Run: headless pygame with SDL's dummy video driver; simulated clock (each Clock.tick advances the game by its frame time, no real sleeping); random seed 0; keys injected as events and as key.get_pressed() state; no mouse input; restart key SPACE tapped at the start of phases 3 and 4.
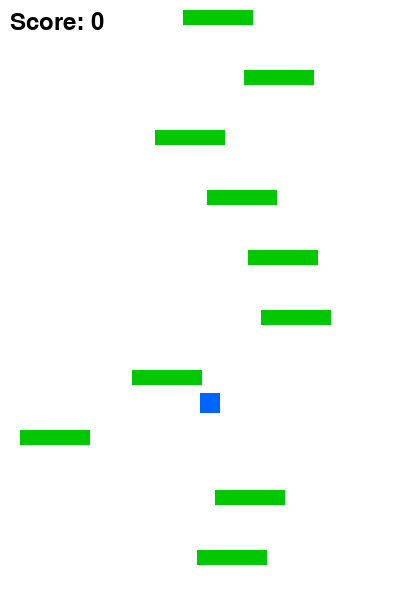
Frame 1 of 4 · flips 1–60 · no input
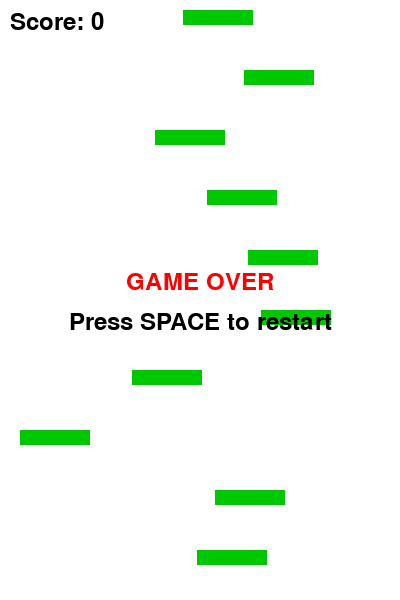
Frame 2 of 4 · flips 61–180 · tapped SPACE, RETURN · held RIGHT (→), D
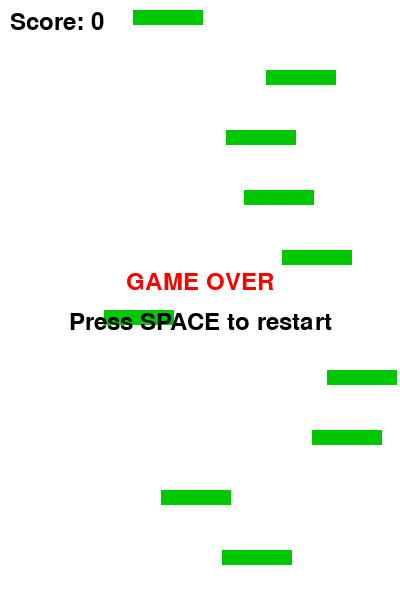
Frame 3 of 4 · flips 181–300 · tapped SPACE · held DOWN (↓), S
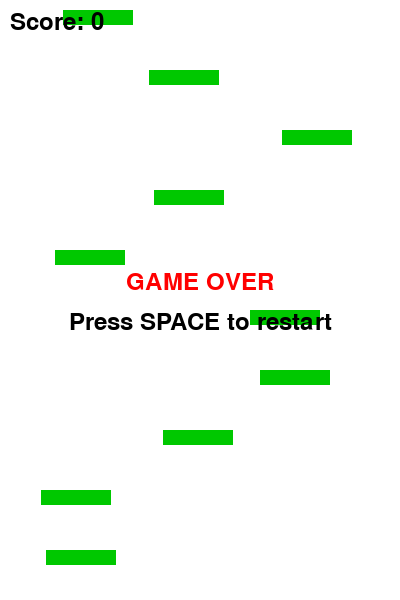
Frame 4 of 4 · flips 301–420 · tapped SPACE · held LEFT (←), A, UP (↑), W

The pygame program that drew these frames:

# Импортируем необходимые библиотеки
import pygame
import random

# Инициализация Pygame - обязательный шаг для работы с библиотекой
pygame.init()

# Определяем константы для игры
SCREEN_WIDTH = 400        # Ширина игрового окна в пикселях
SCREEN_HEIGHT = 600       # Высота игрового окна в пикселях
FPS = 30                  # Количество кадров в секунду (частота обновления экрана)

# Определяем цвета в формате RGB (красный, зеленый, синий)
WHITE = (255, 255, 255)   # Белый цвет
BLACK = (0, 0, 0)         # Черный цвет
GREEN = (0, 200, 0)       # Зеленый цвет для платформ
BLUE = (0, 100, 255)      # Синий цвет для игрока
RED = (255, 0, 0)         # Красный цвет для надписей

# Создаем игровое окно с заданными размерами
screen = pygame.display.set_mode((SCREEN_WIDTH, SCREEN_HEIGHT))
# Устанавливаем заголовок окна
pygame.display.set_caption("Super Simple Doodle Jump")
# Создаем объект для управления частотой кадров
clock = pygame.time.Clock()

# Инициализируем переменные игрока
player_x = SCREEN_WIDTH // 2    # Начальная позиция игрока по горизонтали (по центру экрана)
player_y = SCREEN_HEIGHT - 100  # Начальная позиция игрока по вертикали (внизу экрана)
player_vel_y = 0                # Вертикальная скорость игрока (для прыжков и падения)
player_vel_x = 0                # Горизонтальная скорость игрока

# Создаем список платформ
# Каждая платформа представлена как список [x, y], где x,y - координаты левого верхнего угла
platforms = []
# Создаем начальные платформы (10 штук) с разными координатами
for i in range(10):
    # Случайная позиция по горизонтали
    x = random.randint(0, SCREEN_WIDTH - 70)
    # Позиция по вертикали с шагом 60 пикселей
    y = SCREEN_HEIGHT - 50 - i * 60
    # Добавляем платформу в список
    platforms.append([x, y])

# Инициализируем игровые параметры
camera_y = 0      # Вертикальное смещение камеры (для следования за игроком)
score = 0         # Текущий счет (зависит от высоты)
game_over = False # Флаг окончания игры

# Основной игровой цикл - выполняется пока игра запущена
running = True
while running:
    # Обработка событий (нажатия клавиш, закрытие окна и т.д.)
    for event in pygame.event.get():
        # Если пользователь закрыл окно, завершаем игру
        if event.type == pygame.QUIT:
            running = False
        # Если нажата клавиша
        if event.type == pygame.KEYDOWN:
            # Если нажат пробел и игра окончена, перезапускаем игру
            if event.key == pygame.K_SPACE and game_over:
                # Сбрасываем параметры игрока
                player_x = SCREEN_WIDTH // 2
                player_y = SCREEN_HEIGHT - 100
                player_vel_y = 0
                player_vel_x = 0
                # Пересоздаем платформы
                platforms = []
                for i in range(10):
                    x = random.randint(0, SCREEN_WIDTH - 70)
                    y = SCREEN_HEIGHT - 50 - i * 60
                    platforms.append([x, y])
                # Сбрасываем другие параметры
                camera_y = 0
                score = 0
                game_over = False
                
    # Если игра не окончена, продолжаем игровой процесс
    if not game_over:
        # Обработка управления игроком
        keys = pygame.key.get_pressed()  # Получаем состояние всех клавиш
        player_vel_x = 0  # Сбрасываем горизонтальную скорость
        # Если нажата стрелка влево, задаем скорость влево
        if keys[pygame.K_LEFT]:
            player_vel_x = -5
        # Если нажата стрелка вправо, задаем скорость вправо
        if keys[pygame.K_RIGHT]:
            player_vel_x = 5
            
        # Применяем гравитацию (увеличиваем вертикальную скорость вниз)
        player_vel_y += 0.5
        
        # Обновляем позицию игрока на основе скорости
        player_y += player_vel_y  # Изменяем вертикальную позицию
        player_x += player_vel_x  # Изменяем горизонтальную позицию
        
        # Проверяем столкновения игрока с платформами
        # Проходим по всем платформам
        for platform in platforms:
            x, y = platform  # Получаем координаты платформы
            # Проверяем условие столкновения:
            # 1. Игрок падает (player_vel_y > 0)
            # 2. Низ игрока находится на уровне платформы
            # 3. Игрок находится над платформой
            # 4. Игрок пересекается с платформой по горизонтали
            if (player_vel_y > 0 and 
                player_y + 20 >= y and 
                player_y + 20 <= y + 10 and
                player_x + 20 > x and 
                player_x < x + 70):
                # При столкновении с платформой игрок отпрыгивает вверх
                player_vel_y = -12
                
        # Обработка выхода игрока за границы экрана по горизонтали
        # Если игрок ушел за левую границу, перемещаем его вправо
        if player_x < -20:
            player_x = SCREEN_WIDTH
        # Если игрок ушел за правую границу, перемещаем его влево
        elif player_x > SCREEN_WIDTH:
            player_x = -20
            
        # Камера следует за игроком по вертикали
        # Если игрок поднимается выше определенного уровня, двигаем камеру
        if player_y < camera_y + 200:
            camera_y = player_y - 200
            
        # Генерация новых платформ при необходимости
        # Если платформ стало меньше 20, добавляем новые
        while len(platforms) < 20:
            # Новая платформа появляется над самой высокой существующей
            x = random.randint(0, SCREEN_WIDTH - 70)
            y = platforms[-1][1] - random.randint(40, 80)
            platforms.append([x, y])
            
        # Удаляем платформы, которые ушли далеко вниз (за пределы экрана)
        platforms = [p for p in platforms if p[1] < camera_y + SCREEN_HEIGHT + 100]
        
        # Обновляем счет в зависимости от высоты подъема игрока
        score = max(score, int(-camera_y / 10))
        
        # Проверяем условие проигрыша (игрок упал ниже экрана)
        if player_y > camera_y + SCREEN_HEIGHT:
            game_over = True
            
    # Отрисовка всех элементов игры
    # Заполняем экран белым цветом (очищаем предыдущий кадр)
    screen.fill(WHITE)
    
    # Рисуем все платформы
    for platform in platforms:
        x, y = platform
        # Рисуем прямоугольник зеленого цвета для каждой платформы
        # Учитываем смещение камеры по вертикали
        pygame.draw.rect(screen, GREEN, (x, y - camera_y, 70, 15))
        
    # Рисуем игрока (синий квадрат)
    # Учитываем смещение камеры по вертикали
    pygame.draw.rect(screen, BLUE, (player_x, player_y - camera_y, 20, 20))
    
    # Отображаем счет на экране
    font = pygame.font.SysFont(None, 36)  # Создаем шрифт
    score_text = font.render(f"Score: {score}", True, BLACK)  # Создаем текст
    screen.blit(score_text, (10, 10))  # Отображаем текст в левом верхнем углу
    
    # Если игра окончена, отображаем сообщение
    if game_over:
        # Создаем и отображаем надпись "GAME OVER"
        game_over_text = font.render("GAME OVER", True, RED)
        screen.blit(game_over_text, (SCREEN_WIDTH//2 - game_over_text.get_width()//2, SCREEN_HEIGHT//2 - 30))
        # Создаем и отображаем надпись с инструкцией перезапуска
        restart_text = font.render("Press SPACE to restart", True, BLACK)
        screen.blit(restart_text, (SCREEN_WIDTH//2 - restart_text.get_width()//2, SCREEN_HEIGHT//2 + 10))
    
    # Обновляем содержимое экрана (отображаем новый кадр)
    pygame.display.flip()
    # Ограничиваем частоту кадров до заданного значения FPS
    clock.tick(FPS)

# Завершаем работу Pygame при выходе из игрового цикла
pygame.quit()
